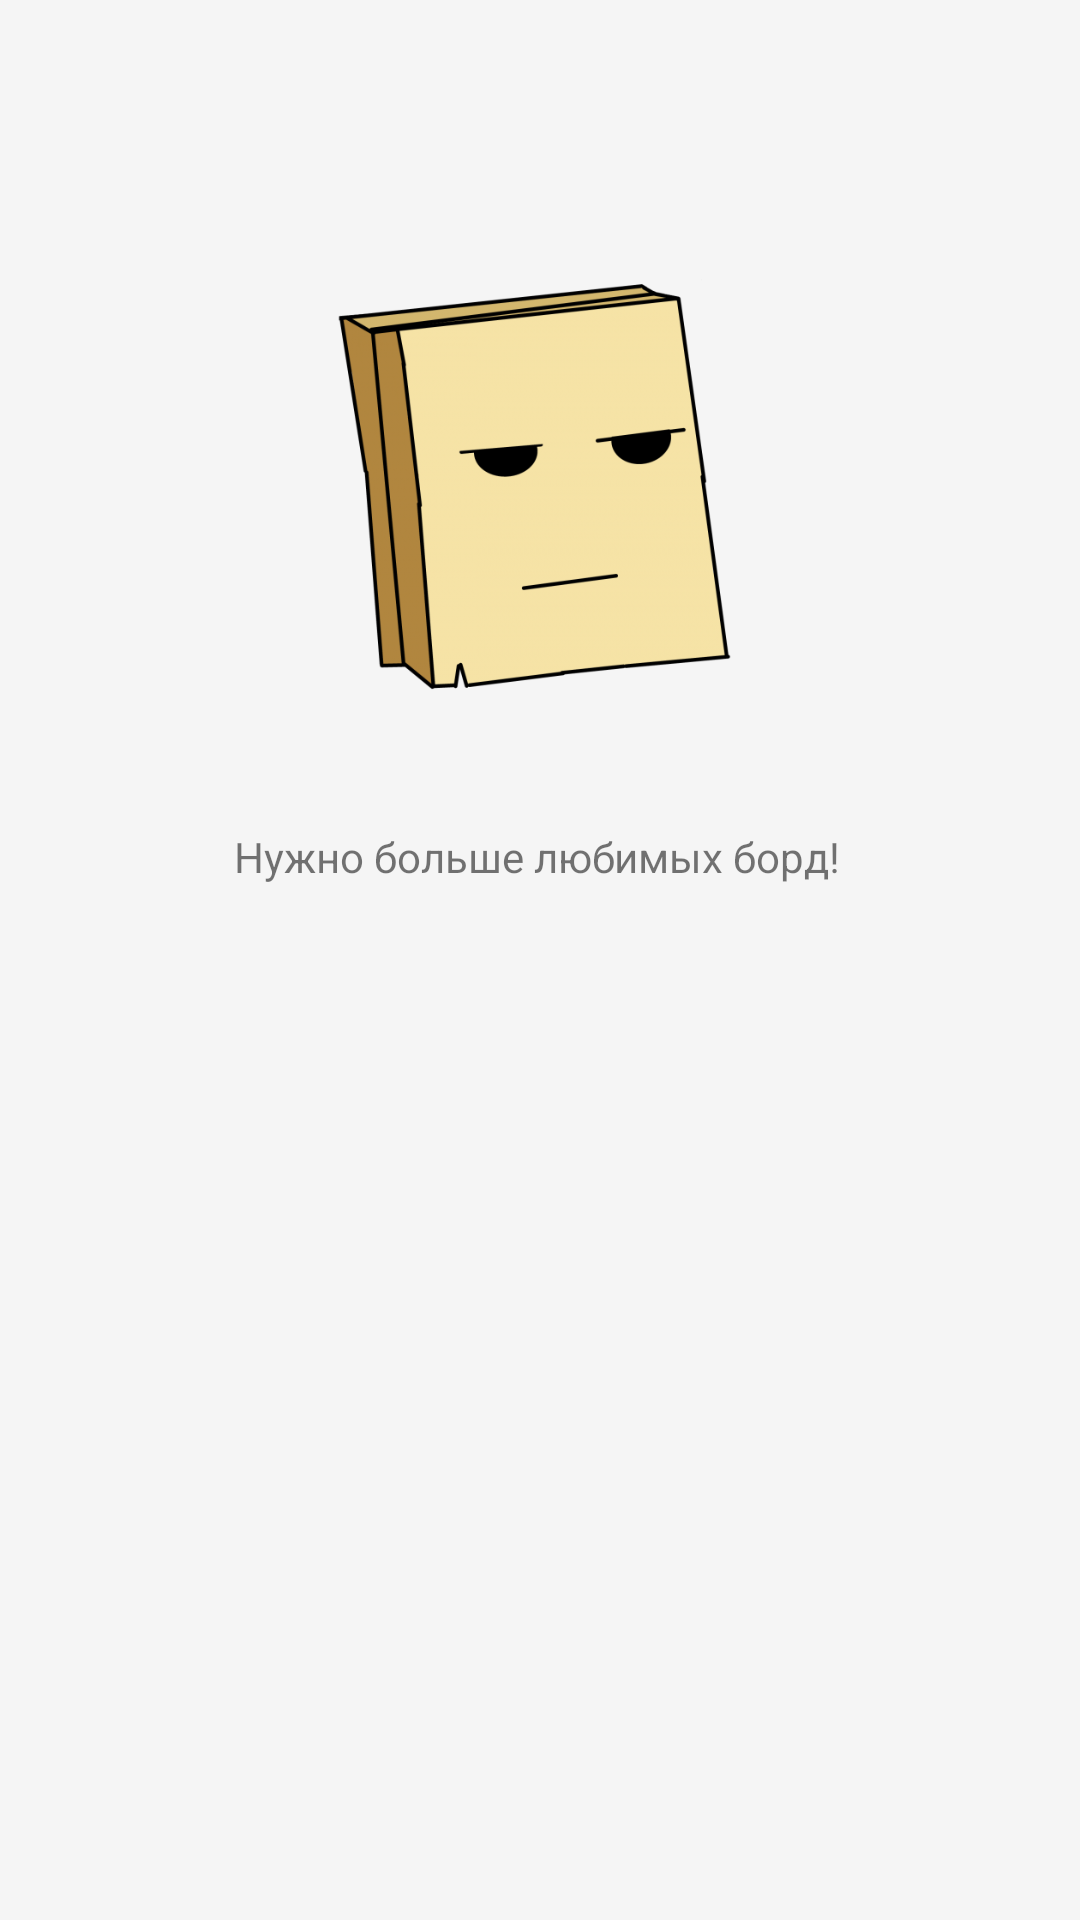

This screen was rendered from an Android layout file. Write that file and the resources it references.
<!-- AndroidManifest.xml: application theme AppTheme -->
<!-- res/layout/favourites_fragment.xml -->
<?xml version="1.0" encoding="utf-8"?>
<FrameLayout xmlns:android="http://schemas.android.com/apk/res/android"
    xmlns:app="http://schemas.android.com/apk/res-auto"
    android:layout_width="match_parent"
    android:layout_height="match_parent"
    android:background="@color/colorBackground">

    <android.support.v7.widget.RecyclerView
        android:id="@+id/favourites_recycler_view"
        android:layout_width="match_parent"
        android:layout_height="match_parent">

    </android.support.v7.widget.RecyclerView>

    <ScrollView android:id="@+id/no_boards_container"
        android:layout_width="match_parent"
        android:layout_height="match_parent">
        <RelativeLayout

            android:layout_width="match_parent"
            android:layout_height="match_parent">

            <ImageView
                android:id="@+id/imageView"
                android:layout_width="200dp"
                android:layout_height="200dp"
                android:layout_alignParentTop="true"
                android:layout_centerHorizontal="true"
                android:layout_marginTop="60dp"
                app:srcCompat="@drawable/bitart" />

            <TextView
                android:id="@+id/textView"
                android:layout_width="wrap_content"
                android:layout_height="wrap_content"
                android:layout_alignEnd="@+id/imageView"
                android:layout_alignRight="@+id/imageView"
                android:layout_below="@+id/imageView"
                android:layout_marginBottom="16dp"
                android:layout_marginTop="16dp"
                android:text="@string/more_boards_text" />
        </RelativeLayout>


    </ScrollView>



</FrameLayout>
<!-- resources referenced by this layout -->
<resources>
  <color name="colorBackground">#f5f5f5</color>
  <!-- drawable bitart: png bitmap (drawable, 58730 bytes) -->
  <string name="more_boards_text">Нужно больше любимых борд!</string>
  <style name="AppTheme" parent="Theme.AppCompat.Light.NoActionBar">
          
          <item name="colorPrimary">@color/colorPrimary</item>
          <item name="colorPrimaryDark">@color/colorPrimaryDark</item>
          <item name="colorAccent">@color/colorAccent</item>
      </style>
  <color name="colorPrimary">#ff9800</color>
  <color name="colorPrimaryDark">#ff9800</color>
  <color name="colorAccent">#ff8000</color>
</resources>
